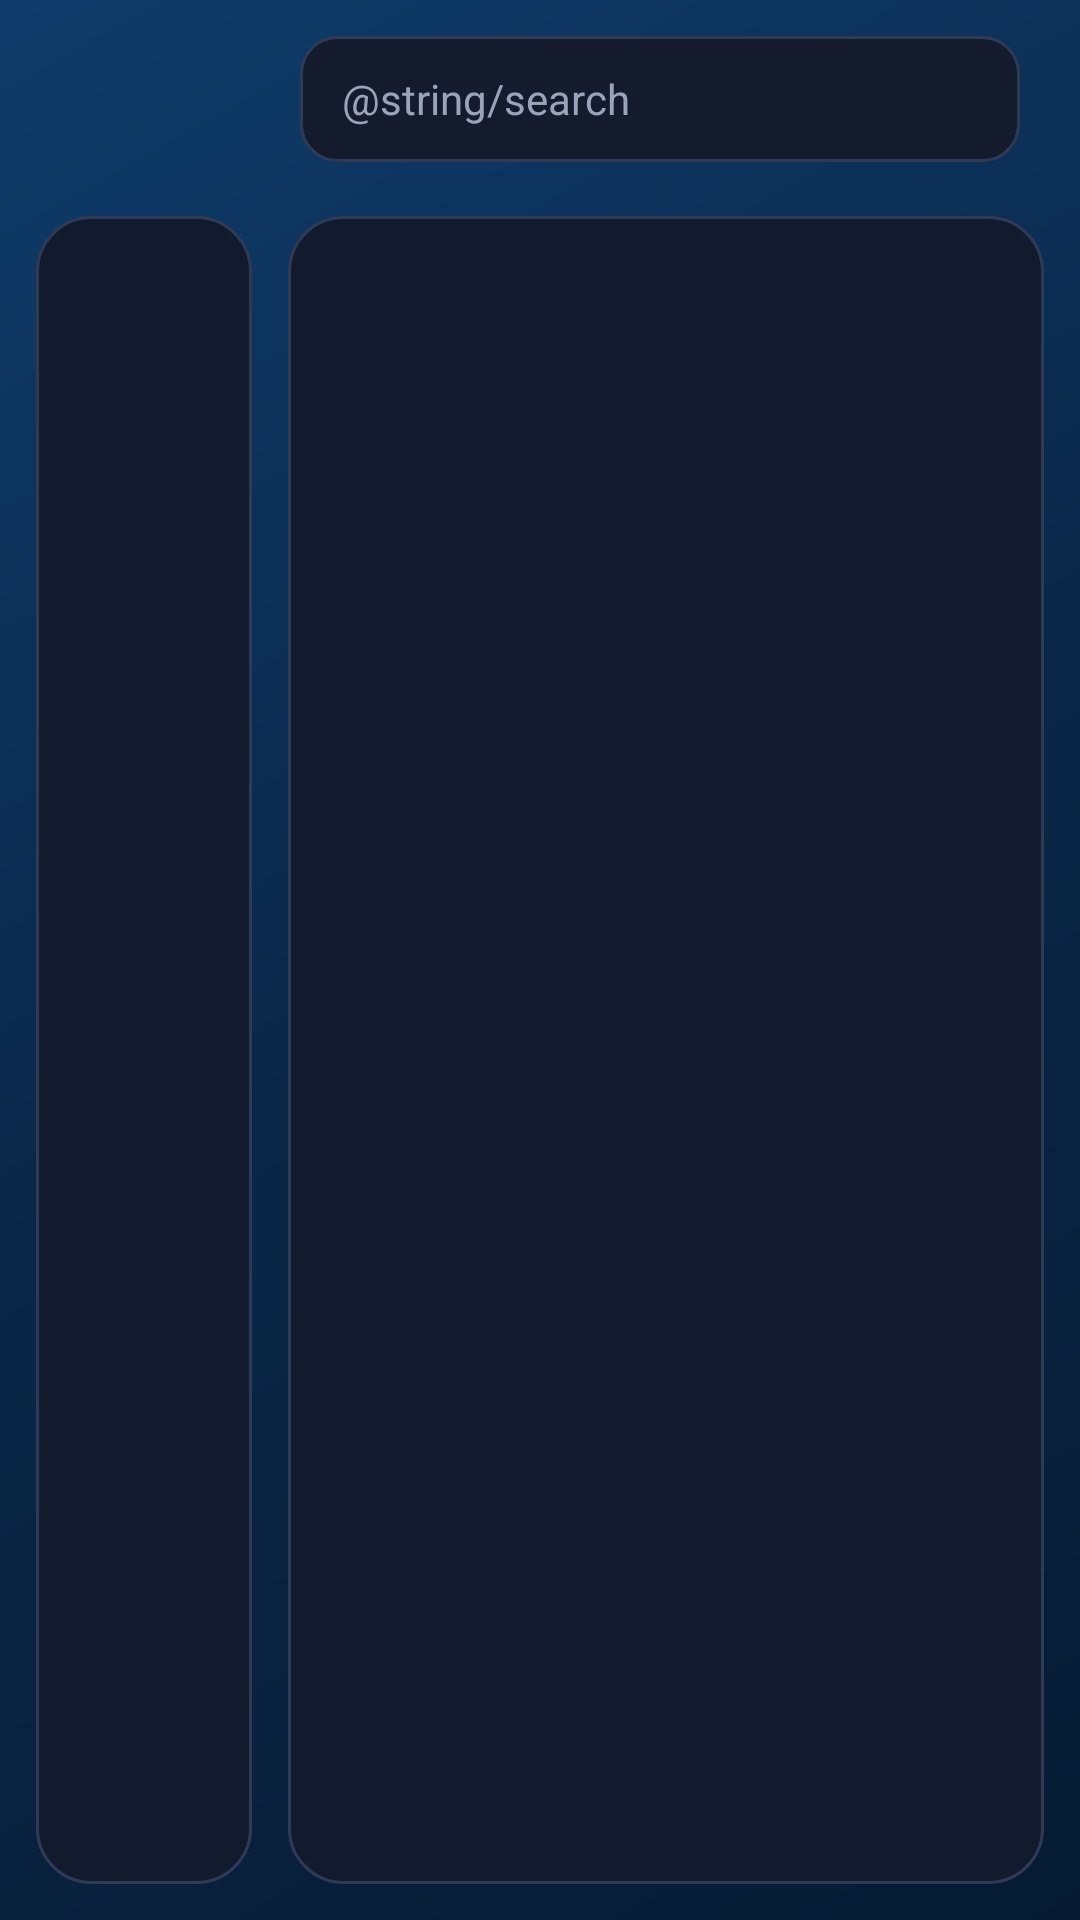

The Android layout XML behind this screen, and the referenced resources:
<!-- AndroidManifest.xml: application theme FennecTheme -->
<!-- res/layout/activity_browse.xml -->
<?xml version="1.0" encoding="utf-8"?>
<FrameLayout xmlns:android="http://schemas.android.com/apk/res/android"
    android:layout_width="match_parent"
    android:layout_height="match_parent">

    <LinearLayout
        android:layout_width="match_parent"
        android:layout_height="match_parent"
        android:orientation="vertical">

        <LinearLayout
            android:layout_width="match_parent"
            android:layout_height="wrap_content"
            android:gravity="center_vertical"
            android:orientation="horizontal"
            android:paddingStart="20dp"
            android:paddingTop="12dp"
            android:paddingEnd="20dp"
            android:paddingBottom="6dp">

            <ImageView
                android:id="@+id/ivTitleIcon"
                android:layout_width="26dp"
                android:layout_height="26dp"
                android:contentDescription="@null"
                android:tint="@color/accent" />

            <TextView
                android:id="@+id/tvTitle"
                android:layout_width="0dp"
                android:layout_height="wrap_content"
                android:layout_marginStart="10dp"
                android:layout_weight="1"
                android:textColor="@color/text_primary"
                android:textSize="20sp"
                android:textStyle="bold" />

            <EditText
                android:id="@+id/etSearch"
                android:layout_width="240dp"
                android:layout_height="42dp"
                android:background="@drawable/bg_input"
                android:hint="@string/search"
                android:imeOptions="actionSearch"
                android:inputType="text"
                android:maxLines="1"
                android:paddingStart="14dp"
                android:paddingEnd="14dp"
                android:textColor="@color/text_primary"
                android:textColorHint="@color/text_secondary"
                android:textSize="14sp" />
        </LinearLayout>

        <LinearLayout
            android:layout_width="match_parent"
            android:layout_height="0dp"
            android:layout_weight="1"
            android:orientation="horizontal"
            android:padding="12dp">

            <LinearLayout
                android:layout_width="0dp"
                android:layout_height="match_parent"
                android:layout_marginEnd="8dp"
                android:layout_weight="2"
                android:background="@drawable/bg_panel"
                android:orientation="vertical"
                android:padding="8dp">

                <androidx.recyclerview.widget.RecyclerView
                    android:id="@+id/rvCategories"
                    android:layout_width="match_parent"
                    android:layout_height="match_parent"
                    android:clipToPadding="false" />
            </LinearLayout>

            <LinearLayout
                android:layout_width="0dp"
                android:layout_height="match_parent"
                android:layout_marginStart="4dp"
                android:layout_weight="7"
                android:background="@drawable/bg_panel"
                android:orientation="vertical"
                android:padding="8dp">

                <TextView
                    android:id="@+id/tvCategoryTitle"
                    android:layout_width="match_parent"
                    android:layout_height="wrap_content"
                    android:ellipsize="end"
                    android:maxLines="1"
                    android:paddingStart="8dp"
                    android:paddingTop="4dp"
                    android:paddingEnd="8dp"
                    android:paddingBottom="8dp"
                    android:textColor="@color/accent"
                    android:textSize="14sp"
                    android:textStyle="bold" />

                <androidx.recyclerview.widget.RecyclerView
                    android:id="@+id/rvItems"
                    android:layout_width="match_parent"
                    android:layout_height="0dp"
                    android:layout_weight="1"
                    android:clipToPadding="false" />

                <TextView
                    android:id="@+id/tvEmpty"
                    android:layout_width="match_parent"
                    android:layout_height="wrap_content"
                    android:gravity="center"
                    android:padding="16dp"
                    android:textColor="@color/text_secondary"
                    android:textSize="14sp"
                    android:visibility="gone" />
            </LinearLayout>
        </LinearLayout>
    </LinearLayout>

    <ProgressBar
        android:id="@+id/progress"
        style="?android:attr/progressBarStyle"
        android:layout_width="48dp"
        android:layout_height="48dp"
        android:layout_gravity="center"
        android:indeterminateTint="@color/accent"
        android:visibility="gone" />
</FrameLayout>
<!-- resources referenced by this layout -->
<resources>
  <color name="accent">#2F80FF</color>
  <color name="text_primary">#FFFFFF</color>
  <color name="text_secondary">#9AA4B8</color>
  <!-- drawable bg_input (drawable) -->
  <?xml version="1.0" encoding="utf-8"?>
  <selector xmlns:android="http://schemas.android.com/apk/res/android">
      <item android:state_focused="true">
          <shape android:shape="rectangle">
              <solid android:color="#141B2D" />
              <stroke android:width="2dp" android:color="@color/accent" />
              <corners android:radius="12dp" />
          </shape>
      </item>
      <item>
          <shape android:shape="rectangle">
              <solid android:color="#141B2D" />
              <stroke android:width="1dp" android:color="@color/stroke" />
              <corners android:radius="12dp" />
          </shape>
      </item>
  </selector>
  <!-- drawable bg_panel (drawable) -->
  <?xml version="1.0" encoding="utf-8"?>
  <shape xmlns:android="http://schemas.android.com/apk/res/android" android:shape="rectangle">
      <solid android:color="@color/bg_panel" />
      <stroke android:width="1dp" android:color="@color/stroke" />
      <corners android:radius="18dp" />
  </shape>
  <string name="search">بحث</string>
  <style name="FennecTheme" parent="Theme.AppCompat.NoActionBar">
          <item name="colorPrimary">@color/bg_dark</item>
          <item name="colorPrimaryDark">@color/bg_dark</item>
          <item name="colorAccent">@color/accent</item>
          <item name="android:statusBarColor">@color/bg_dark</item>
          <item name="android:navigationBarColor">@color/bg_dark</item>
          <item name="android:windowBackground">@drawable/bg_main</item>
          <item name="android:textColorPrimary">@color/text_primary</item>
          <item name="android:textColorSecondary">@color/text_secondary</item>
          <item name="android:windowLightStatusBar">false</item>
      </style>
  <color name="stroke">#2F3A55</color>
  <color name="bg_panel">#121A2E</color>
  <color name="bg_dark">#0B1020</color>
  <!-- drawable bg_main (drawable) -->
  <?xml version="1.0" encoding="utf-8"?>
  <shape xmlns:android="http://schemas.android.com/apk/res/android">
      <gradient android:angle="315" android:startColor="#0F3C6B" android:centerColor="#0A2748" android:endColor="#061B33" />
  </shape>
</resources>
